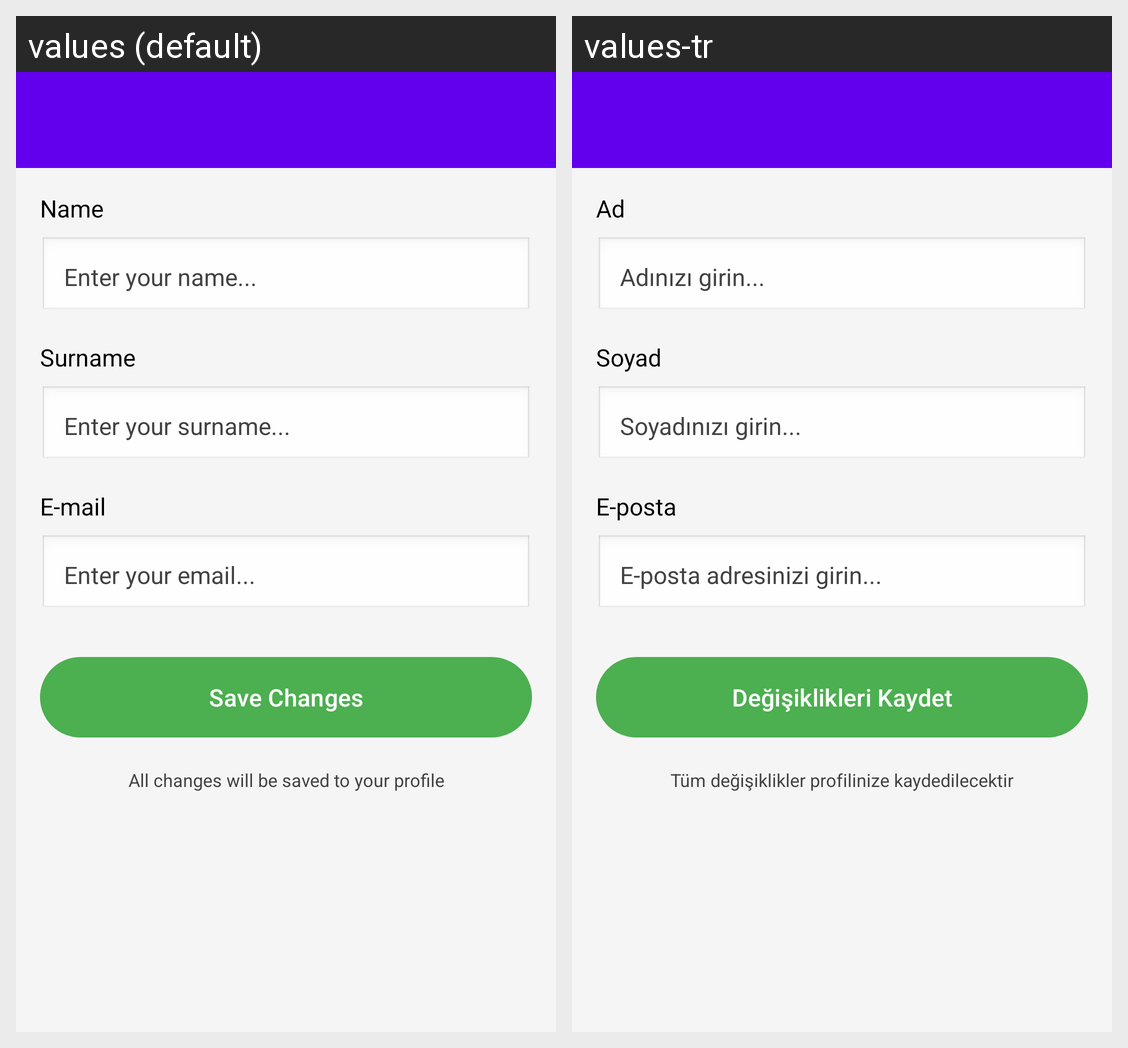

Locale-by-locale string values for the Android screen shown in this grid:
Android screen res/layout/activity_profile.xml rendered under 2 locales, left to right: values (default), values-tr. Device: Nexus 5 (rendered at 1080×1920; each locale shown at half size, 540×960, under a caption strip naming it); theme Theme.ShoppingApp.
Strings drawn on this screen, with the default value and each locale's value (text and hints the layout hard-codes, and strings that could not be matched under every locale, appear in the picture but are not listed):

name
  values: Name
  values-tr: Ad

name_hint
  values: Enter your name...
  values-tr: Adınızı girin...

surname
  values: Surname
  values-tr: Soyad

surname_hint
  values: Enter your surname...
  values-tr: Soyadınızı girin...

email_label
  values: E-mail
  values-tr: E-posta

email_hint
  values: Enter your email...
  values-tr: E-posta adresinizi girin...

save_changes
  values: Save Changes
  values-tr: Değişiklikleri Kaydet

note_text
  values: All changes will be saved to your profile
  values-tr: Tüm değişiklikler profilinize kaydedilecektir
